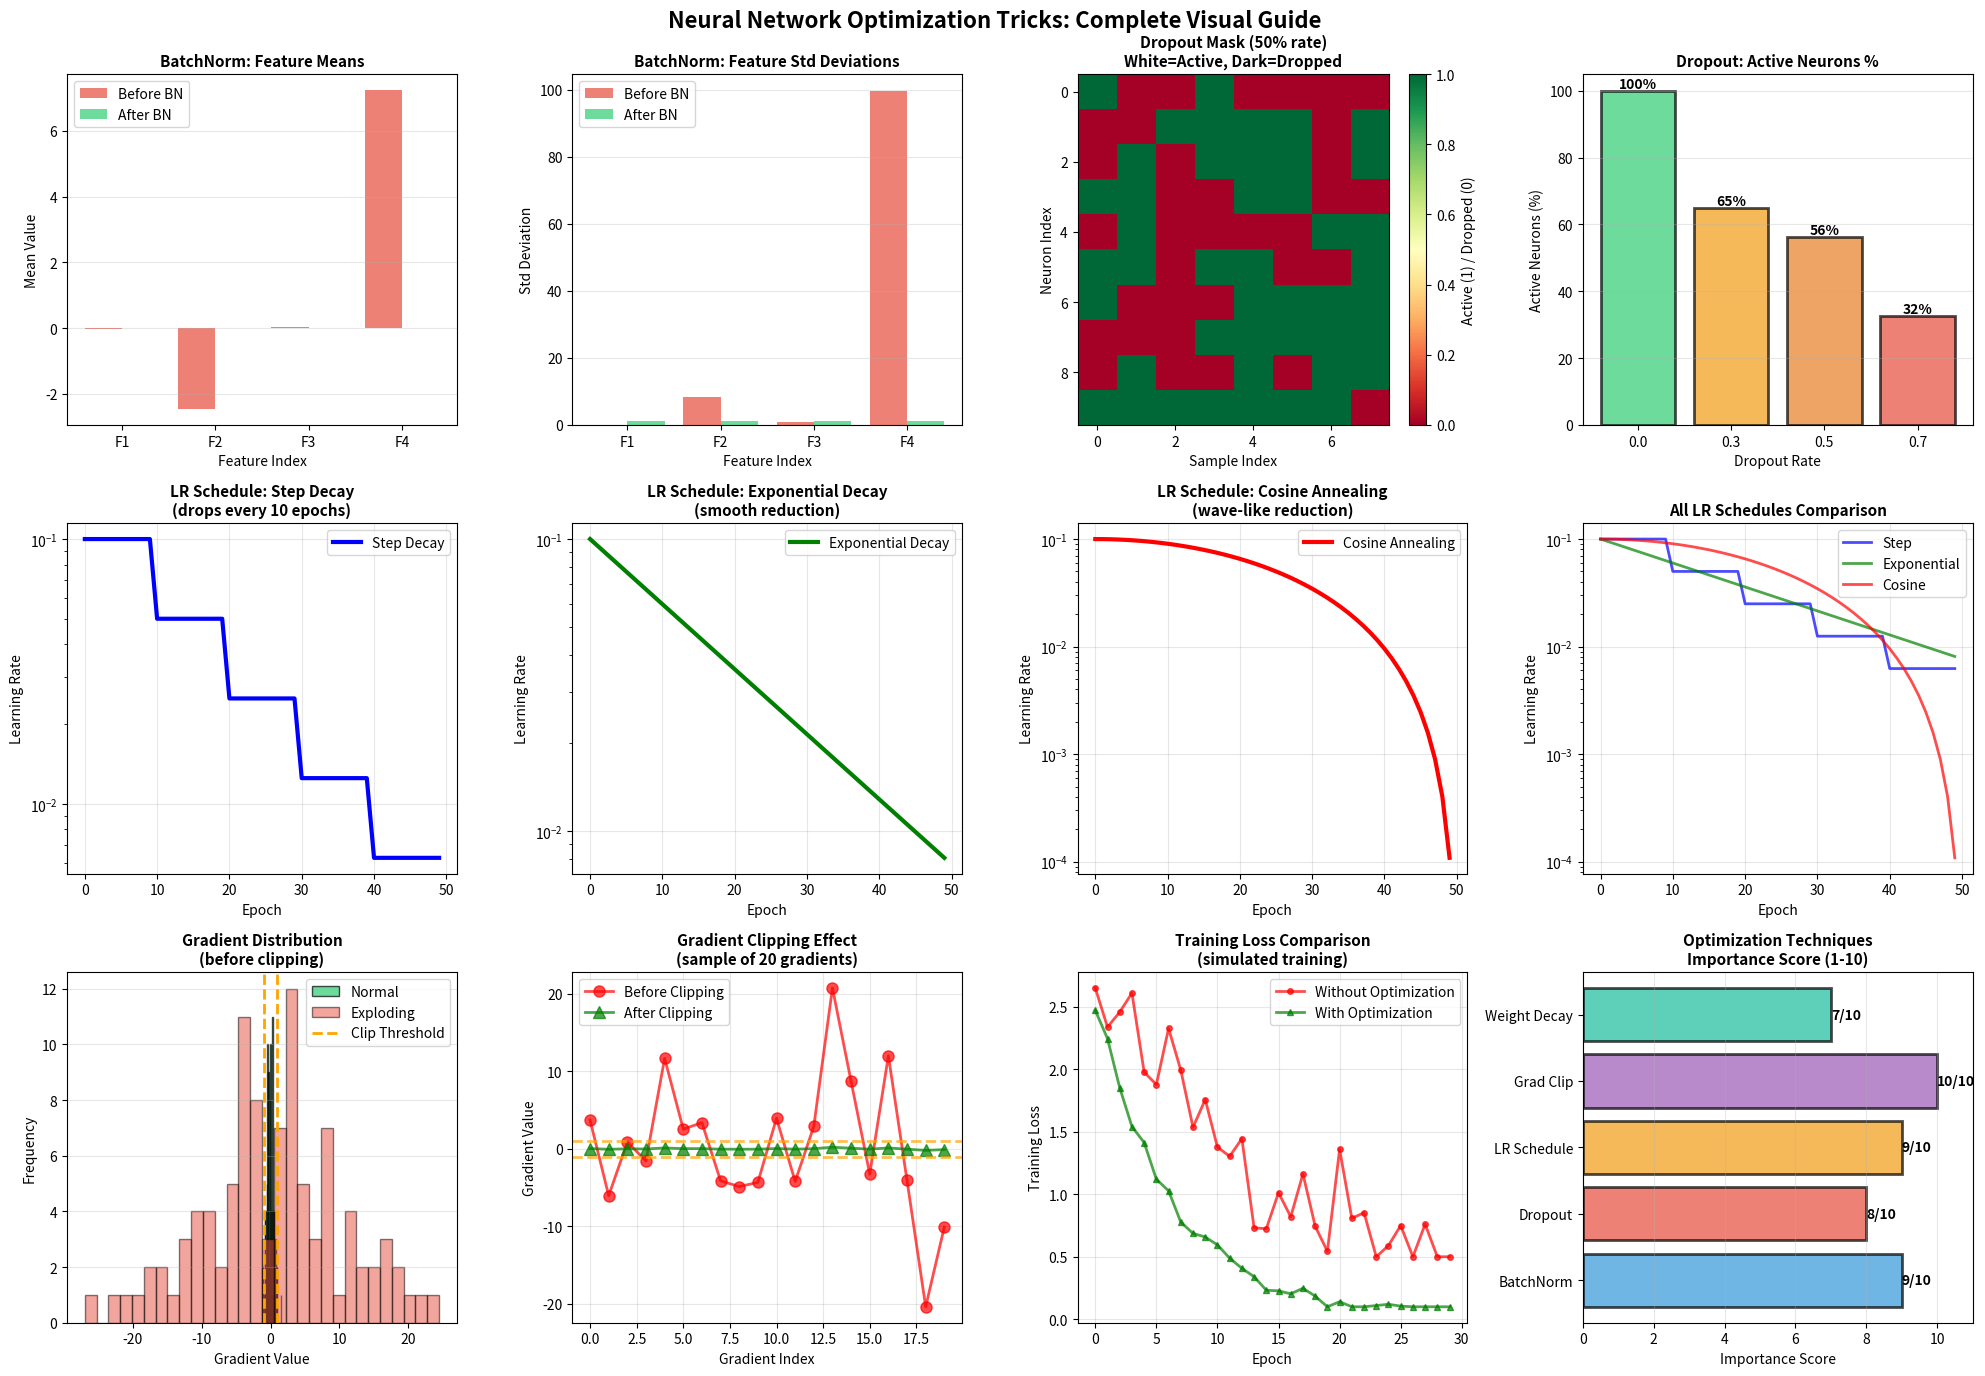

Python code for this plot:
import numpy as np                                                                             # Import NumPy for numerical operations
import matplotlib.pyplot as plt                                                                # Import matplotlib for visualization
import seaborn as sns                                                                          # Import seaborn for advanced visualization
from matplotlib.patches import Rectangle                                                       # Import matplotlib for visualization

# ===== SIMULATED NEURAL NETWORK LAYER =====
class NeuralLayer:                                                                             # Simple layer for demonstration
    def __init__(self, input_size, output_size):                                               # Initialize layer
        self.weights = np.random.randn(input_size, output_size) * 0.5                          # Random weights
        self.bias = np.zeros(output_size)                                                      # Zero bias
        
    def forward(self, x):                                                                      # Forward pass
        return np.dot(x, self.weights) + self.bias                                             # Linear transformation

# ===== BATCH NORMALIZATION =====
class BatchNormalization:                                                                      # Batch normalization implementation
    def __init__(self, num_features, epsilon=1e-5):                                            # Initialize BatchNorm
        self.epsilon = epsilon                                                                 # Numerical stability constant
        self.gamma = np.ones(num_features)                                                     # Learnable scale (initialized to 1)
        self.beta = np.zeros(num_features)                                                     # Learnable shift (initialized to 0)
        
    def forward(self, x, training=True):                                                       # Forward pass
        if training:                                                                           # Training mode
            # Calculate batch statistics
            batch_mean = np.mean(x, axis=0)                                                    # Mean across batch
            batch_var = np.var(x, axis=0)                                                      # Variance across batch
            
            # Normalize
            x_normalized = (x - batch_mean) / np.sqrt(batch_var + self.epsilon)                # Standardize
            
            # Scale and shift
            output = self.gamma * x_normalized + self.beta                                     # Apply learnable parameters
            
            return output, batch_mean, batch_var, x_normalized                                 # Return all for visualization
        else:                                                                                  # Inference mode (use running stats)
            return self.gamma * x + self.beta                                                  # Simplified for demo

# ===== DROPOUT =====
class Dropout:                                                                                 # Dropout implementation
    def __init__(self, dropout_rate=0.5):                                                      # Initialize dropout
        self.dropout_rate = dropout_rate                                                       # Probability of dropping
        
    def forward(self, x, training=True):                                                       # Forward pass
        if training:                                                                           # Training mode: apply dropout
            # Create dropout mask
            mask = np.random.binomial(1, 1 - self.dropout_rate, size=x.shape)                  # Binary mask (0 or 1)
            
            # Apply mask and scale
            output = x * mask / (1 - self.dropout_rate)                                        # Drop and scale remaining
            
            return output, mask                                                                # Return output and mask
        else:                                                                                  # Inference mode: no dropout
            return x, np.ones_like(x)                                                          # All neurons active

# ===== LEARNING RATE SCHEDULERS =====
class LearningRateScheduler:                                                                   # LR scheduler base class
    def __init__(self, initial_lr):                                                            # Initialize with starting LR
        self.initial_lr = initial_lr                                                           # Store initial LR
        
    def step_decay(self, epoch, step_size=10, decay_rate=0.5):                                 # Step decay schedule
        """Drop LR by decay_rate every step_size epochs"""
        lr = self.initial_lr * (decay_rate ** (epoch // step_size))                            # Calculate LR
        return lr                                                                              # Return current LR
    
    def exponential_decay(self, epoch, decay_rate=0.95):                                       # Exponential decay schedule
        """Smooth exponential reduction"""
        lr = self.initial_lr * (decay_rate ** epoch)                                           # Exponential formula
        return lr                                                                              # Return current LR
    
    def cosine_annealing(self, epoch, T_max=50, eta_min=1e-5):                                 # Cosine annealing schedule
        """Cosine-based smooth reduction"""
        lr = eta_min + (self.initial_lr - eta_min) * (1 + np.cos(np.pi * epoch / T_max)) / 2   # Cosine formula
        return lr                                                                              # Return current LR

# ===== GRADIENT CLIPPING =====
class GradientClipper:                                                                         # Gradient clipping utilities
    @staticmethod
    def clip_by_norm(gradients, max_norm=1.0):                                                 # Clip by total norm
        """Clip gradient norm to max_norm"""
        total_norm = np.linalg.norm(gradients)                                                 # Calculate gradient norm
        
        if total_norm > max_norm:                                                              # If exceeds threshold
            clipped = gradients * (max_norm / total_norm)                                      # Scale down proportionally
            return clipped, total_norm, True                                                   # Return clipped, norm, clipped flag
        else:                                                                                  # Within bounds
            return gradients, total_norm, False                                                # Return original, norm, not clipped
    
    @staticmethod
    def clip_by_value(gradients, clip_value=0.5):                                              # Clip by value
        """Clip each gradient value to [-clip_value, clip_value]"""
        clipped = np.clip(gradients, -clip_value, clip_value)                                  # Element-wise clipping
        was_clipped = not np.allclose(gradients, clipped)                                      # Check if any value was clipped
        return clipped, was_clipped                                                            # Return clipped gradients and flag

# ===== DEMONSTRATION SETUP =====
print("=" * 90)                                                                                # Header separator
print("OPTIMIZATION TRICKS FOR NEURAL NETWORKS: Complete Demonstration")                       # Main title
print("=" * 90)                                                                                # Header separator

# ===== 1. BATCH NORMALIZATION DEMONSTRATION =====
print("\n" + "=" * 90)                                                                         # Section separator
print("1. BATCH NORMALIZATION: Stabilizing Activations")                                       # Section title
print("=" * 90)                                                                                # Section separator

# Generate sample batch data (simulating layer activations)
batch_size = 32                                                                                # Number of samples
num_features = 4                                                                               # Number of features
np.random.seed(42)                                                                             # Reproducibility

# Create data with different scales (simulating unstable activations)
data_unstable = np.concatenate([                                                               # Combine different scales
    np.random.randn(batch_size, 1) * 0.1,      # Feature 1: small scale                        # Feature with small values
    np.random.randn(batch_size, 1) * 10,       # Feature 2: large scale                        # Feature with large values
    np.random.randn(batch_size, 1) * 1,        # Feature 3: medium scale                       # Feature with medium values
    np.random.randn(batch_size, 1) * 100,      # Feature 4: very large scale                   # Feature with huge values
], axis=1)

print("\nBefore BatchNorm:") # Before normalization
print(f"  Data shape: {data_unstable.shape}") # Shape info
print(f"  Feature means: {np.round(np.mean(data_unstable, axis=0), 3)}") # Mean per feature
print(f"  Feature stds:  {np.round(np.std(data_unstable, axis=0), 3)}") # Std per feature
print(f"  Value range:   [{data_unstable.min():.2f}, {data_unstable.max():.2f}]") # Overall range

# Apply Batch Normalization
batchnorm = BatchNormalization(num_features) # Create BatchNorm layer
data_normalized, bn_mean, bn_var, bn_normalized = batchnorm.forward(data_unstable, training=True) # Apply normalization

print("\nAfter BatchNorm:") # After normalization
print(f"  Normalized means: {np.round(np.mean(data_normalized, axis=0), 6)}") # Should be near 0
print(f"  Normalized stds:  {np.round(np.std(data_normalized, axis=0), 6)}") # Should be near 1
print(f"  Value range:      [{data_normalized.min():.2f}, {data_normalized.max():.2f}]") # Normalized range

print("\n✅ Effect: All features now have similar scales (mean≈0, std≈1)") # Key benefit
print("   This stabilizes gradient flow and speeds up training!") # Explanation

# ===== 2. DROPOUT DEMONSTRATION =====
print("\n" + "=" * 90)                                                                         # Section separator
print("2. DROPOUT: Preventing Overfitting")                                                    # Section title
print("=" * 90)                                                                                # Section separator

# Create sample activations
activations = np.random.randn(8, 10)                                                           # 8 samples, 10 neurons

# Apply dropout with different rates
dropout_rates = [0.0, 0.3, 0.5, 0.7]                                                           # Test different rates
dropout_results = {}                                                                           # Store results

print("\nDropout Effect on Network Activations:")                                              # Title
print("-" * 90)                                                                                # Separator

for rate in dropout_rates:                                                                     # Test each rate
    dropout = Dropout(dropout_rate=rate)                                                       # Create dropout with rate
    dropped_activations, mask = dropout.forward(activations, training=True)                    # Apply dropout
    
    num_active = np.sum(mask) / mask.size                                                      # Fraction of active neurons
    dropout_results[rate] = (dropped_activations, mask, num_active)                            # Store results
    
    print(f"\nDropout Rate: {rate:.1f}") # Display rate
    print(f"  Active neurons: {num_active*100:.1f}%") # Percentage active
    print(f"  Original mean:  {np.mean(activations):.4f}") # Original mean
    print(f"  Dropped mean:   {np.mean(dropped_activations):.4f}") # After dropout mean
    print(f"  Scaling factor: {1/(1-rate) if rate < 1 else 'N/A'}") # Compensation factor

print("\n✅ Effect: Random neurons dropped → forces network to learn robust features") # Key benefit
print("   During inference, all neurons active → ensemble effect!") # Inference behavior

# ===== 3. LEARNING RATE SCHEDULES =====
print("\n" + "=" * 90)                                                                         # Section separator
print("3. LEARNING RATE SCHEDULES: Dynamic Speed Control")                                     # Section title
print("=" * 90)                                                                                # Section separator

scheduler = LearningRateScheduler(initial_lr=0.1)                                              # Create scheduler
num_epochs = 50                                                                                # Number of epochs to simulate

# Calculate LR for each schedule
epochs = np.arange(num_epochs)                                                                 # Epoch array
lr_step = [scheduler.step_decay(e) for e in epochs]                                            # Step decay values
lr_exp = [scheduler.exponential_decay(e) for e in epochs]                                      # Exponential decay values
lr_cos = [scheduler.cosine_annealing(e) for e in epochs]                                       # Cosine annealing values

print("\nLearning Rate Evolution:") # Title
print("-" * 90) # Separator
print(f"Initial LR: {scheduler.initial_lr}") # Starting LR

# Show values at key epochs
key_epochs = [0, 10, 25, 49] # Epochs to display
print("\nLR at key epochs:") # Key epochs header
print(f"{'Epoch':<10} {'Step Decay':<15} {'Exponential':<15} {'Cosine':<15}") # Column headers

for epoch in key_epochs: # Display each key epoch
    print(f"{epoch:<10} {lr_step[epoch]:<15.6f} {lr_exp[epoch]:<15.6f} {lr_cos[epoch]:<15.6f}") # LR values

print("\n✅ Effect: High LR initially → fast progress") # Initial phase
print("           Low LR later → fine-tuning and convergence") # Final phase

# ===== 4. GRADIENT CLIPPING =====
print("\n" + "=" * 90)                                                                         # Section separator
print("4. GRADIENT CLIPPING: Taming Exploding Gradients")                                      # Section title
print("=" * 90)                                                                                # Section separator

# Simulate gradient scenarios
gradient_normal = np.random.randn(100) * 0.5                                                   # Normal gradients
gradient_exploding = np.random.randn(100) * 10                                                 # Exploding gradients

print("\nGradient Clipping Demonstration:") # Title
print("-" * 90) # Separator

# Normal gradients
grad_clip_norm, norm_normal, was_clipped_norm = GradientClipper.clip_by_norm(gradient_normal, max_norm=1.0) # Clip by norm
print(f"\nNormal Gradients:") # Normal case
print(f"  Original norm: {norm_normal:.4f}") # Original norm
print(f"  Was clipped:   {was_clipped_norm}") # Clipping status
print(f"  Max value:     {np.abs(gradient_normal).max():.4f}") # Max value

# Exploding gradients
grad_clip_exp, norm_exp, was_clipped_exp = GradientClipper.clip_by_norm(gradient_exploding, max_norm=1.0) # Clip exploding
print(f"\nExploding Gradients:") # Exploding case
print(f"  Original norm: {norm_exp:.4f} ⚠️ TOO LARGE!") # Original norm (large)
print(f"  Was clipped:   {was_clipped_exp}") # Clipping status
print(f"  Clipped norm:  {np.linalg.norm(grad_clip_exp):.4f} ✓") # After clipping
print(f"  Original max:  {np.abs(gradient_exploding).max():.4f}") # Original max
print(f"  Clipped max:   {np.abs(grad_clip_exp).max():.4f}") # After clipping

print("\n✅ Effect: Prevents gradient explosions in RNNs and deep networks") # Key benefit
print("           Stabilizes training without changing learning dynamics") # Explanation

# ===== 5. COMBINED OPTIMIZATION PIPELINE =====
print("\n" + "=" * 90) # Section separator
print("5. COMPLETE OPTIMIZATION PIPELINE") # Section title
print("=" * 90) # Section separator

print("\n🎯 Typical Training Pipeline with All Tricks:") # Pipeline description
print("-" * 90) # Separator
print("""
Step 1: Forward Pass
  → Input Data
  → Conv/LSTM Layer
  → BatchNorm        ✓ (stabilize activations)
  → Activation (ReLU)
  → Dropout          ✓ (prevent overfitting)
  → Output Layer

Step 2: Compute Loss
  → Loss Function
  → Add Weight Decay ✓ (L2 regularization)

Step 3: Backward Pass
  → Compute Gradients
  → Gradient Clipping ✓ (prevent explosions)
  → Optimizer Step with Current LR ✓ (from schedule)

Step 4: Update Learning Rate
  → LR Scheduler Step ✓

Step 5: Validation & Early Stopping
  → Check Validation Loss
  → Early Stop if no improvement ✓
""")

# Simulate training metrics with and without optimization tricks
np.random.seed(42)                                                                             # Reproducibility
epochs_sim = 30                                                                                # Simulation epochs

# Without optimization tricks (unstable)
loss_without = 2.5 * np.exp(-0.05 * np.arange(epochs_sim)) + np.random.randn(epochs_sim) * 0.3 # Noisy convergence
loss_without = np.clip(loss_without, 0.5, 3.0)                                                 # Realistic bounds

# With optimization tricks (stable)
loss_with = 2.5 * np.exp(-0.15 * np.arange(epochs_sim)) + np.random.randn(epochs_sim) * 0.05   # Smooth convergence
loss_with = np.clip(loss_with, 0.1, 2.5)                                                       # Realistic bounds

print("\nTraining Comparison (simulated over 30 epochs):") # Comparison title
print("-" * 90) # Separator
print(f"{'Epoch':<10} {'Without Tricks':<20} {'With Tricks':<20} {'Improvement':<20}") # Column headers

for epoch in [0, 5, 10, 15, 20, 29]:                                                           # Key epochs
    improvement = ((loss_without[epoch] - loss_with[epoch]) / loss_without[epoch]) * 100       # Percentage improvement
    print(f"{epoch:<10} {loss_without[epoch]:<20.4f} {loss_with[epoch]:<20.4f} {improvement:<20.1f}%") # Results

print(f"\nFinal Loss Reduction: {((loss_without[-1] - loss_with[-1]) / loss_without[-1]) * 100:.1f}%") # Total improvement

# ===== VISUALIZATIONS =====
fig = plt.figure(figsize=(20, 14)) # Create large figure
fig.suptitle('Neural Network Optimization Tricks: Complete Visual Guide', fontsize=16, fontweight='bold') # Main title

# Plot 1: Batch Normalization Effect
plt.subplot(3, 4, 1) # First subplot
x_pos = np.arange(num_features) # Feature positions
before_means = np.mean(data_unstable, axis=0) # Means before
before_stds = np.std(data_unstable, axis=0) # Stds before
plt.bar(x_pos - 0.2, before_means, 0.4, label='Before BN', color='#e74c3c', alpha=0.7) # Before bars
plt.bar(x_pos + 0.2, np.mean(data_normalized, axis=0), 0.4, label='After BN', color='#2ecc71', alpha=0.7) # After bars
plt.title('BatchNorm: Feature Means', fontsize=11, fontweight='bold') # Title
plt.xlabel('Feature Index') # X-label
plt.ylabel('Mean Value') # Y-label
plt.legend() # Legend
plt.xticks(x_pos, [f'F{i+1}' for i in range(num_features)]) # Feature labels
plt.grid(True, alpha=0.3, axis='y') # Grid

# Plot 2: Batch Normalization Variance
plt.subplot(3, 4, 2) # Second subplot
plt.bar(x_pos - 0.2, before_stds, 0.4, label='Before BN', color='#e74c3c', alpha=0.7) # Before std bars
plt.bar(x_pos + 0.2, np.std(data_normalized, axis=0), 0.4, label='After BN', color='#2ecc71', alpha=0.7) # After std bars
plt.title('BatchNorm: Feature Std Deviations', fontsize=11, fontweight='bold') # Title
plt.xlabel('Feature Index') # X-label
plt.ylabel('Std Deviation') # Y-label
plt.legend() # Legend
plt.xticks(x_pos, [f'F{i+1}' for i in range(num_features)]) # Feature labels
plt.grid(True, alpha=0.3, axis='y') # Grid

# Plot 3: Dropout Masks Visualization
plt.subplot(3, 4, 3) # Third subplot
_, mask_50, _ = dropout_results[0.5] # Get 50% dropout mask
plt.imshow(mask_50.T, cmap='RdYlGn', aspect='auto', interpolation='nearest') # Visualize mask
plt.colorbar(label='Active (1) / Dropped (0)') # Colorbar
plt.title('Dropout Mask (50% rate)\nWhite=Active, Dark=Dropped', fontsize=11, fontweight='bold') # Title
plt.xlabel('Sample Index') # X-label
plt.ylabel('Neuron Index') # Y-label

# Plot 4: Dropout Active Neurons
plt.subplot(3, 4, 4) # Fourth subplot
rates = list(dropout_results.keys()) # Dropout rates
active_percentages = [dropout_results[r][2] * 100 for r in rates] # Active percentages
colors_dropout = ['#2ecc71', '#f39c12', '#e67e22', '#e74c3c'] # Color gradient
bars = plt.bar(range(len(rates)), active_percentages, color=colors_dropout, alpha=0.7, edgecolor='black', linewidth=2) # Bars
plt.title('Dropout: Active Neurons %', fontsize=11, fontweight='bold') # Title
plt.xlabel('Dropout Rate') # X-label
plt.ylabel('Active Neurons (%)') # Y-label
plt.xticks(range(len(rates)), [f'{r:.1f}' for r in rates]) # Rate labels
plt.ylim([0, 105]) # Y-axis limits
for bar, pct in zip(bars, active_percentages): # Annotate bars
    height = bar.get_height() # Bar height
    plt.text(bar.get_x() + bar.get_width()/2., height, f'{pct:.0f}%', # Position text
             ha='center', va='bottom', fontsize=10, fontweight='bold') # Format text
plt.grid(True, alpha=0.3, axis='y') # Grid

# Plot 5: Learning Rate - Step Decay
plt.subplot(3, 4, 5) # Fifth subplot
plt.plot(epochs, lr_step, 'b-', linewidth=3, label='Step Decay') # Step decay curve
plt.title('LR Schedule: Step Decay\n(drops every 10 epochs)', fontsize=11, fontweight='bold') # Title
plt.xlabel('Epoch') # X-label
plt.ylabel('Learning Rate') # Y-label
plt.yscale('log') # Log scale for clarity
plt.grid(True, alpha=0.3) # Grid
plt.legend() # Legend

# Plot 6: Learning Rate - Exponential Decay
plt.subplot(3, 4, 6) # Sixth subplot
plt.plot(epochs, lr_exp, 'g-', linewidth=3, label='Exponential Decay') # Exponential curve
plt.title('LR Schedule: Exponential Decay\n(smooth reduction)', fontsize=11, fontweight='bold') # Title
plt.xlabel('Epoch') # X-label
plt.ylabel('Learning Rate') # Y-label
plt.yscale('log') # Log scale
plt.grid(True, alpha=0.3) # Grid
plt.legend() # Legend

# Plot 7: Learning Rate - Cosine Annealing
plt.subplot(3, 4, 7) # Seventh subplot
plt.plot(epochs, lr_cos, 'r-', linewidth=3, label='Cosine Annealing') # Cosine curve
plt.title('LR Schedule: Cosine Annealing\n(wave-like reduction)', fontsize=11, fontweight='bold') # Title
plt.xlabel('Epoch') # X-label
plt.ylabel('Learning Rate') # Y-label
plt.yscale('log') # Log scale
plt.grid(True, alpha=0.3) # Grid
plt.legend() # Legend

# Plot 8: All LR Schedules Comparison
plt.subplot(3, 4, 8) # Eighth subplot
plt.plot(epochs, lr_step, 'b-', linewidth=2, label='Step', alpha=0.7) # Step
plt.plot(epochs, lr_exp, 'g-', linewidth=2, label='Exponential', alpha=0.7) # Exponential
plt.plot(epochs, lr_cos, 'r-', linewidth=2, label='Cosine', alpha=0.7) # Cosine
plt.title('All LR Schedules Comparison', fontsize=11, fontweight='bold') # Title
plt.xlabel('Epoch') # X-label
plt.ylabel('Learning Rate') # Y-label
plt.yscale('log') # Log scale
plt.grid(True, alpha=0.3) # Grid
plt.legend() # Legend

# Plot 9: Gradient Clipping - Normal vs Exploding
plt.subplot(3, 4, 9) # Ninth subplot
plt.hist(gradient_normal, bins=30, alpha=0.7, color='#2ecc71', label='Normal', edgecolor='black') # Normal histogram
plt.hist(gradient_exploding, bins=30, alpha=0.5, color='#e74c3c', label='Exploding', edgecolor='black') # Exploding histogram
plt.axvline(x=1.0, color='orange', linestyle='--', linewidth=2, label='Clip Threshold')  # Threshold line
plt.axvline(x=-1.0, color='orange', linestyle='--', linewidth=2) # Threshold line
plt.title('Gradient Distribution\n(before clipping)', fontsize=11, fontweight='bold') # Title
plt.xlabel('Gradient Value') # X-label
plt.ylabel('Frequency') # Y-label
plt.legend() # Legend
plt.grid(True, alpha=0.3, axis='y') # Grid

# Plot 10: Gradient Clipping Effect
plt.subplot(3, 4, 10) # Tenth subplot
sample_indices = np.arange(20) # Sample gradients to show
plt.plot(sample_indices, gradient_exploding[:20], 'ro-', linewidth=2, markersize=8, # Before clipping
         label='Before Clipping', alpha=0.7) # Label
plt.plot(sample_indices, grad_clip_exp[:20], 'g^-', linewidth=2, markersize=8, # After clipping
         label='After Clipping', alpha=0.7) # Label
plt.axhline(y=1.0, color='orange', linestyle='--', linewidth=2, alpha=0.7) # Upper bound
plt.axhline(y=-1.0, color='orange', linestyle='--', linewidth=2, alpha=0.7) # Lower bound
plt.title('Gradient Clipping Effect\n(sample of 20 gradients)', fontsize=11, fontweight='bold') # Title
plt.xlabel('Gradient Index') # X-label
plt.ylabel('Gradient Value') # Y-label
plt.legend() # Legend
plt.grid(True, alpha=0.3) # Grid

# Plot 11: Training Loss Comparison
plt.subplot(3, 4, 11) # Eleventh subplot
plt.plot(np.arange(epochs_sim), loss_without, 'r-o', linewidth=2, markersize=4, # Without tricks
         label='Without Optimization', alpha=0.7) # Label
plt.plot(np.arange(epochs_sim), loss_with, 'g-^', linewidth=2, markersize=4, # With tricks
         label='With Optimization', alpha=0.7) # Label
plt.title('Training Loss Comparison\n(simulated training)', fontsize=11, fontweight='bold') # Title
plt.xlabel('Epoch') # X-label
plt.ylabel('Training Loss') # Y-label
plt.legend() # Legend
plt.grid(True, alpha=0.3) # Grid

# Plot 12: Optimization Techniques Summary
plt.subplot(3, 4, 12) # Twelfth subplot
techniques = ['BatchNorm', 'Dropout', 'LR Schedule', 'Grad Clip', 'Weight Decay'] # Technique names
benefits = [9, 8, 9, 10, 7] # Relative importance (1-10)
colors_tech = ['#3498db', '#e74c3c', '#f39c12', '#9b59b6', '#1abc9c'] # Colors
bars = plt.barh(techniques, benefits, color=colors_tech, alpha=0.7, edgecolor='black', linewidth=2) # Horizontal bars
plt.title('Optimization Techniques\nImportance Score (1-10)', fontsize=11, fontweight='bold') # Title
plt.xlabel('Importance Score') # X-label
plt.xlim([0, 11]) # X-axis limits
for i, (bar, score) in enumerate(zip(bars, benefits)): # Annotate bars
    width = bar.get_width() # Bar width
    plt.text(width, bar.get_y() + bar.get_height()/2., f'{score}/10', # Position text
             ha='left', va='center', fontsize=10, fontweight='bold')  # Format text
plt.grid(True, alpha=0.3, axis='x') # Grid

plt.tight_layout() # Adjust spacing
plt.show() # Display plot